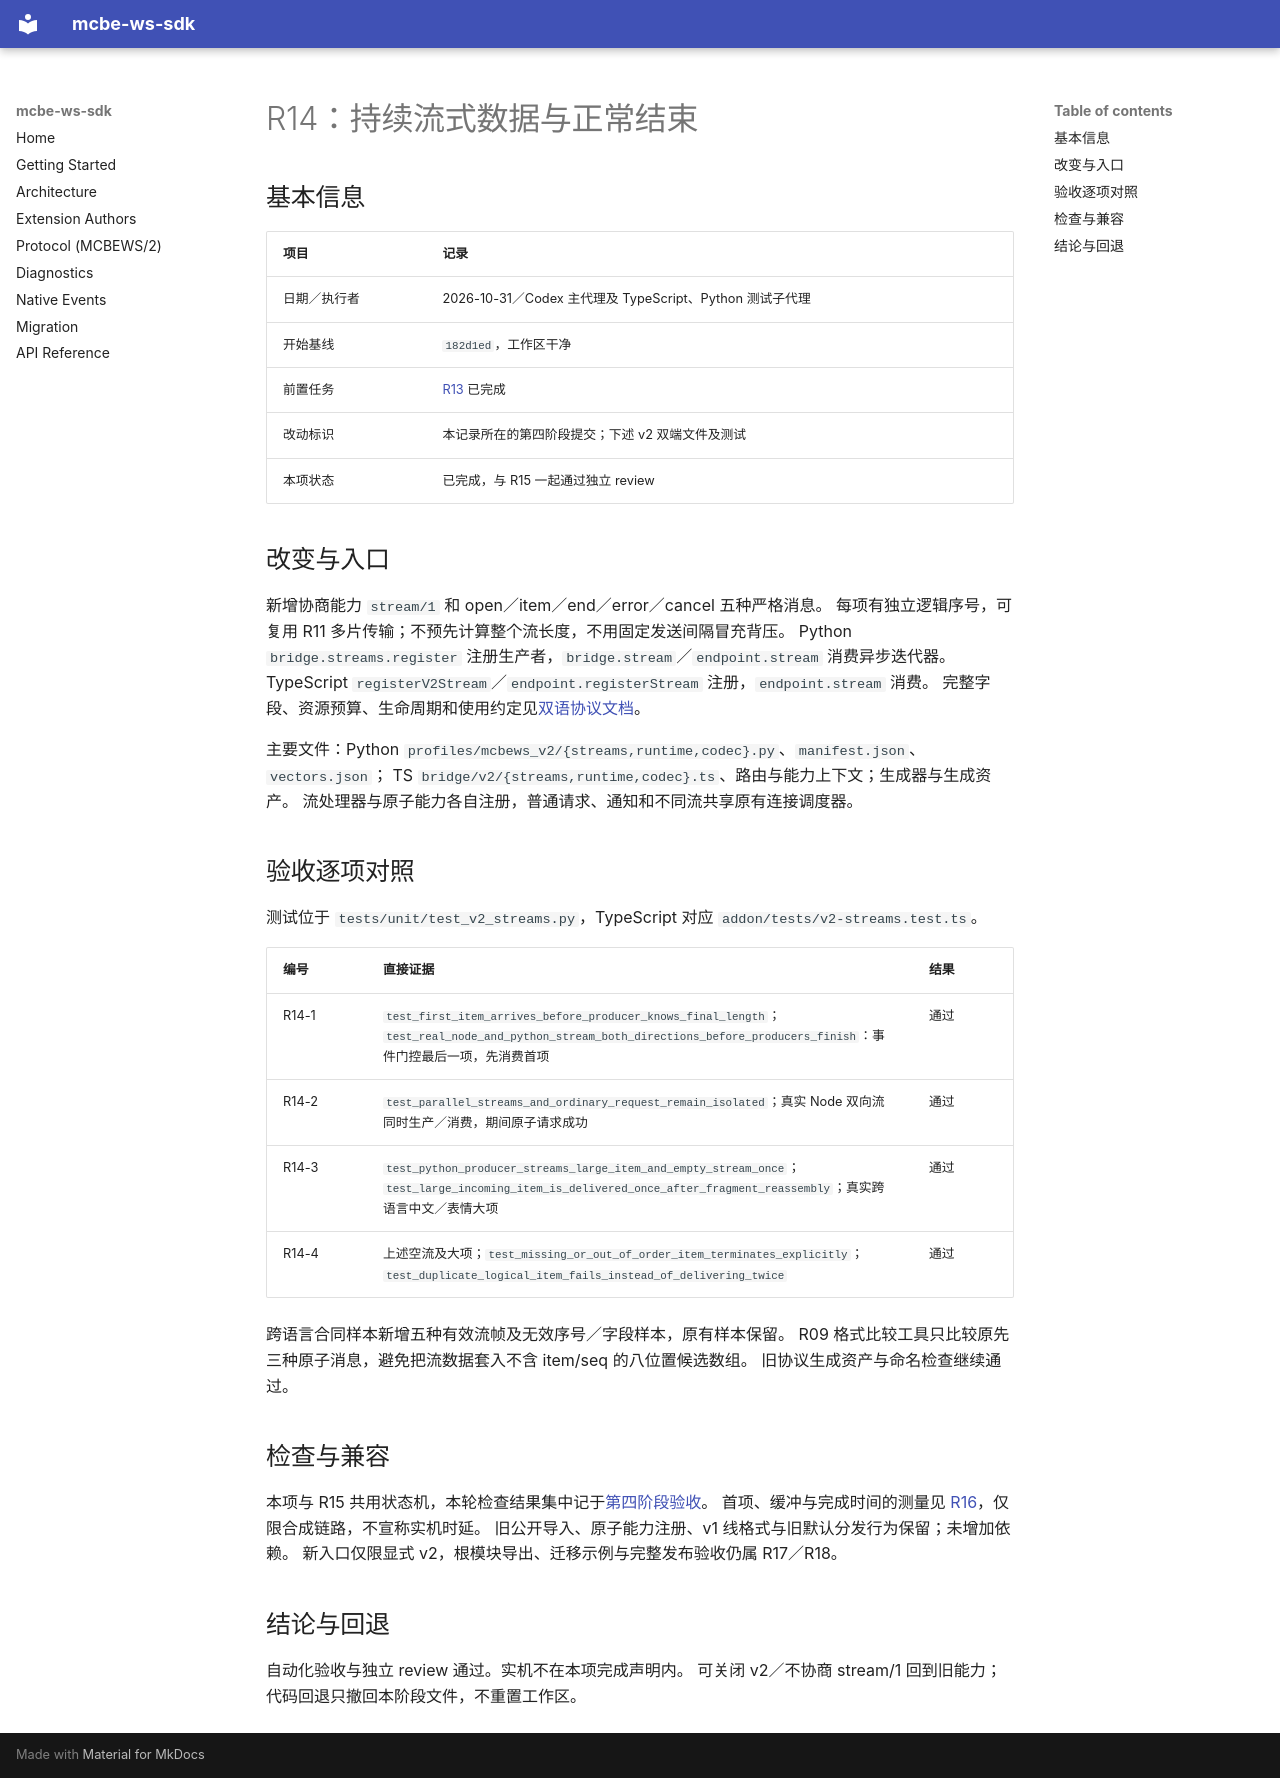

repository: rice-awa/mcbe-ws-sdk · page: plans/ws-sdk-refactor/records/R14.zh/index.html · generator: mkdocs

# R14：持续流式数据与正常结束

## 基本信息

| 项目 | 记录 |
| --- | --- |
| 日期／执行者 | 2026-10-31／Codex 主代理及 TypeScript、Python 测试子代理 |
| 开始基线 | `182d1ed`，工作区干净 |
| 前置任务 | [R13](R13.zh.md) 已完成 |
| 改动标识 | 本记录所在的第四阶段提交；下述 v2 双端文件及测试 |
| 本项状态 | 已完成，与 R15 一起通过独立 review |

## 改变与入口

新增协商能力 `stream/1` 和 open／item／end／error／cancel 五种严格消息。
每项有独立逻辑序号，可复用 R11 多片传输；不预先计算整个流长度，不用固定发送间隔冒充背压。
Python `bridge.streams.register` 注册生产者，`bridge.stream`／`endpoint.stream` 消费异步迭代器。
TypeScript `registerV2Stream`／`endpoint.registerStream` 注册，`endpoint.stream` 消费。
完整字段、资源预算、生命周期和使用约定见[双语协议文档](../../../protocol-v2.zh.md)。

主要文件：Python `profiles/mcbews_v2/{streams,runtime,codec}.py`、`manifest.json`、`vectors.json`；
TS `bridge/v2/{streams,runtime,codec}.ts`、路由与能力上下文；生成器与生成资产。
流处理器与原子能力各自注册，普通请求、通知和不同流共享原有连接调度器。

## 验收逐项对照

测试位于 `tests/unit/test_v2_streams.py`，TypeScript 对应 `addon/tests/v2-streams.test.ts`。

| 编号 | 直接证据 | 结果 |
| --- | --- | --- |
| R14-1 | `test_first_item_arrives_before_producer_knows_final_length`；`test_real_node_and_python_stream_both_directions_before_producers_finish`：事件门控最后一项，先消费首项 | 通过 |
| R14-2 | `test_parallel_streams_and_ordinary_request_remain_isolated`；真实 Node 双向流同时生产／消费，期间原子请求成功 | 通过 |
| R14-3 | `test_python_producer_streams_large_item_and_empty_stream_once`；`test_large_incoming_item_is_delivered_once_after_fragment_reassembly`；真实跨语言中文／表情大项 | 通过 |
| R14-4 | 上述空流及大项；`test_missing_or_out_of_order_item_terminates_explicitly`；`test_duplicate_logical_item_fails_instead_of_delivering_twice` | 通过 |

跨语言合同样本新增五种有效流帧及无效序号／字段样本，原有样本保留。
R09 格式比较工具只比较原先三种原子消息，避免把流数据套入不含 item/seq 的八位置候选数组。
旧协议生成资产与命名检查继续通过。

## 检查与兼容

本项与 R15 共用状态机，本轮检查结果集中记于[第四阶段验收](phase4-final.zh.md)。
首项、缓冲与完成时间的测量见 [R16](R16.zh.md)，仅限合成链路，不宣称实机时延。
旧公开导入、原子能力注册、v1 线格式与旧默认分发行为保留；未增加依赖。
新入口仅限显式 v2，根模块导出、迁移示例与完整发布验收仍属 R17／R18。

## 结论与回退

自动化验收与独立 review 通过。实机不在本项完成声明内。
可关闭 v2／不协商 stream/1 回到旧能力；代码回退只撤回本阶段文件，不重置工作区。
